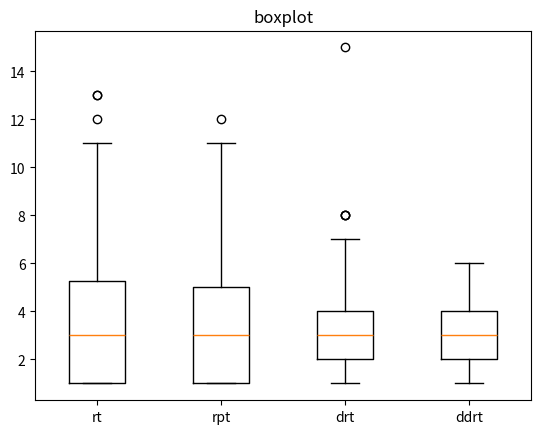

Python code for this plot:
import matplotlib.pyplot as plt
import statistics

# 数据部分
data1 = [1, 2, 2, 1, 4, 2, 5, 6, 4, 11, 1, 5, 7, 2, 5, 7, 2, 3, 2, 1, 3, 1, 1, 4, 2, 1, 6, 3, 1, 1, 10, 12, 2, 5, 2, 2, 5, 1, 3, 4, 2, 1, 2, 2, 1, 8, 1, 4, 5, 3, 2, 6, 1, 8, 1, 2, 7, 1, 9, 13, 4, 2, 1, 1, 4, 13, 4, 9, 6, 1, 7, 5, 1, 9, 6, 1, 1, 5, 7, 1]   # 第一段数据
data2 = [4, 5, 1, 1, 2, 2, 5, 1, 6, 4, 1, 1, 1, 1, 3, 1, 4, 5, 2, 1, 8, 4, 12, 4, 1, 5, 7, 4, 6, 1, 2, 1, 9, 6, 1, 3, 7, 2, 1, 5, 2, 3, 5, 11, 6, 2, 7, 2, 1, 5, 1, 2, 5, 1, 4, 1, 1, 7, 6, 2, 4, 5, 5, 4, 8, 4, 2, 1, 5, 1, 4, 2, 5, 2, 2, 3, 5, 2, 2, 4]  # 第二段数据
data3 = [1, 3, 4, 2, 2, 1, 4, 5, 1, 3, 3, 1, 7, 1, 2, 1, 4, 6, 2, 6, 3, 4, 2, 2, 7, 7, 5, 3, 4, 3, 1, 6, 3, 3, 1, 2, 2, 1, 8, 3, 5, 2, 1, 1, 4, 3, 4, 1, 3, 2, 1, 6, 8, 2, 2, 3, 2, 5, 3, 1, 3, 1, 2, 1, 2, 1, 2, 2, 15, 2, 2, 3, 3, 6, 8, 1, 5, 3, 2, 2] # 第三段数据
data4 = [3, 3, 5, 5, 6, 2, 5, 1, 1, 2, 3, 2, 3, 3, 3, 1, 1, 1, 2, 2, 2, 4, 2, 6, 6, 3, 2, 2, 1, 2, 2, 2, 4, 2, 3, 2, 2, 4, 4, 2, 2, 2, 4, 1, 3, 2, 3, 5, 2, 2, 4, 3, 6, 6, 1, 6, 2, 1, 1, 4, 5, 2, 3, 2, 2, 5, 4, 3, 3, 3, 1, 4, 2, 3, 4, 1, 3, 4, 1, 3]  # 第四段数据

# 计算方差
variance1 = statistics.variance(data1)
variance2 = statistics.variance(data2)
variance3 = statistics.variance(data3)
variance4 = statistics.variance(data4)

# 打印方差值
print("Data1 Variance:", variance1)
print("Data2 Variance:", variance2)
print("Data3 Variance:", variance3)
print("Data4 Variance:", variance4)

mean1 = statistics.mean(data1)
mean2 = statistics.mean(data2)
mean3 = statistics.mean(data3)
mean4 = statistics.mean(data4)

# 打印平均值
print("Data1 Mean:", mean1)
print("Data2 Mean:", mean2)
print("Data3 Mean:", mean3)
print("Data4 Mean:", mean4)

# 创建箱线图
fig, ax = plt.subplots()
ax.boxplot([data1, data2, data3, data4])

# 设置箱线图的标题和x轴的标签
ax.set_title('boxplot')
ax.set_xticklabels(['rt', 'rpt', 'drt', 'ddrt'])

plt.show()
